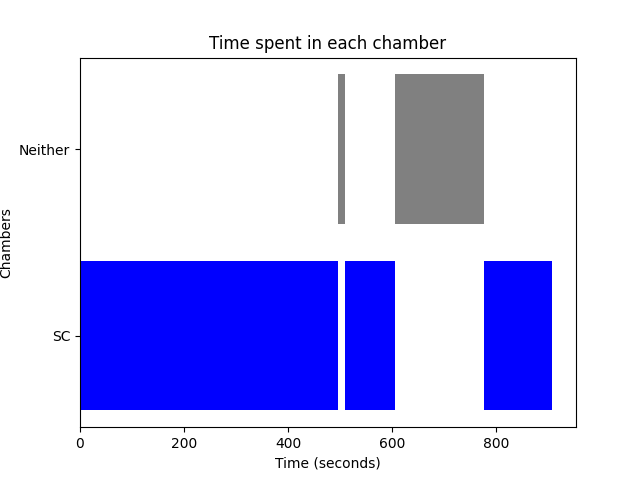

The file beside this chart, header and first rows:
Chamber, Start Time, End Time, Average Time
SC, 0, 480.2, 144.9
SC, 480.2, 496.1, 144.9
Neither, 496.1, 508.8, 61.07
SC, 508.8, 605.8, 144.9
Neither, 605.8, 732.1, 61.07
Neither, 732.1, 776.3, 61.07
SC, 776.3, 845.3, 144.9
SC, 845.3, 907.8, 144.9
